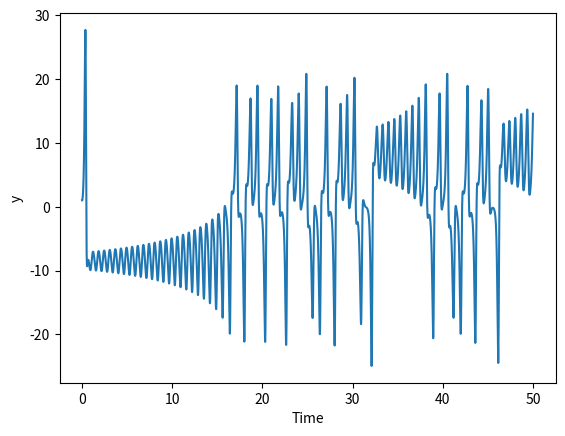

The matplotlib source for this figure:
import numpy as np
from scipy.integrate import odeint
import matplotlib.pyplot as plt

sigma, beta, rho = 10, 8/3, 28
x0, y0, z0 = 0, 1, 0

tmax = 50
n = 10000


def lorenz(X, t, sigma, beta, rho):
    """The Lorenz equations."""
    x, y, z = X
    dx = sigma * (y - x)
    dy = x * (rho - z) - y
    dz = x * y - beta * z
    return dx, dy, dz

t = np.linspace(0, tmax, n)
f = odeint(lorenz, (x0, y0, z0), t, args=(sigma, beta, rho))
x, y, z = f.T

plt.figure()
plt.plot(t, y)
plt.xlabel('Time')
plt.ylabel('y')
plt.show()
